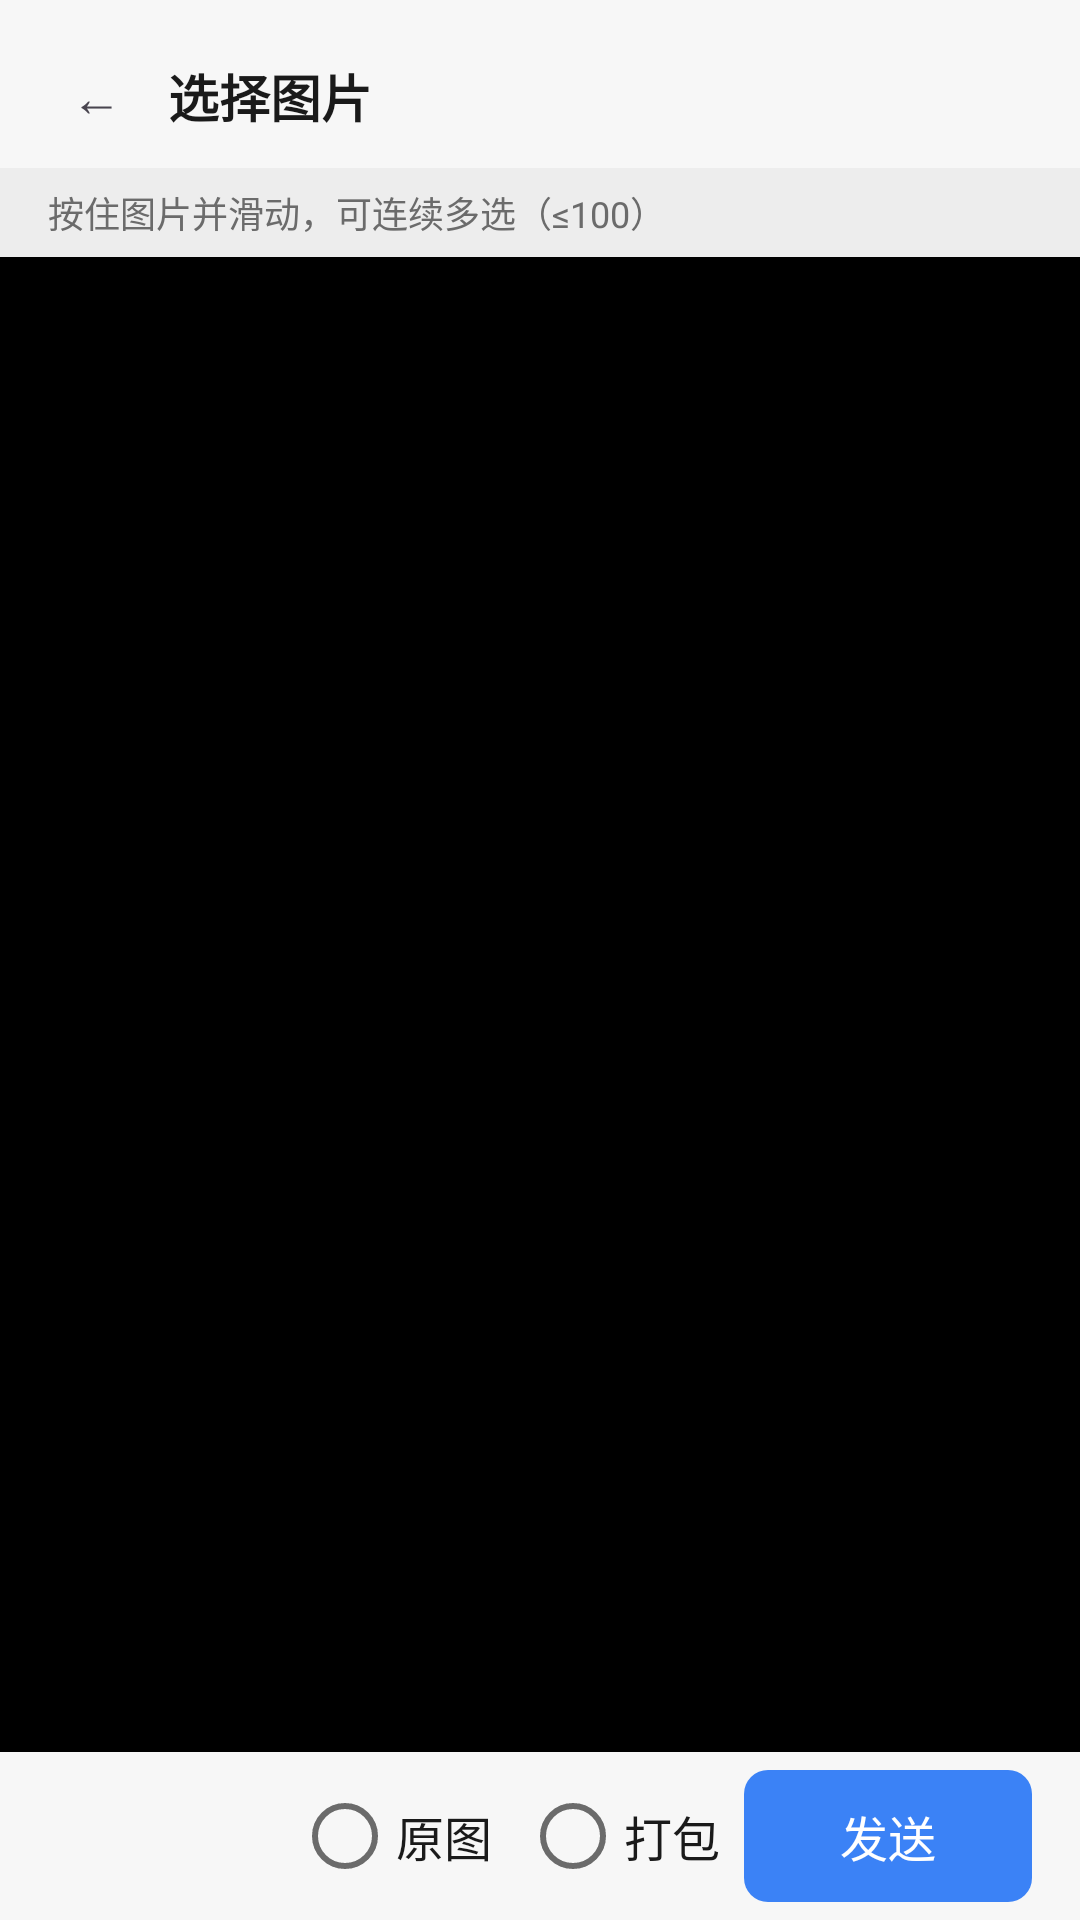

Reconstruct the res/layout file that produces this screen, plus the resources it refers to.
<!-- AndroidManifest.xml: application theme Theme.LanBridge -->
<!-- res/layout/activity_gallery.xml -->
<?xml version="1.0" encoding="utf-8"?>
<LinearLayout xmlns:android="http://schemas.android.com/apk/res/android"
    android:id="@+id/root"
    android:layout_width="match_parent"
    android:layout_height="match_parent"
    android:orientation="vertical"
    android:background="@color/n_bg">

    
    <LinearLayout
        android:id="@+id/titleBar"
        android:layout_width="match_parent"
        android:layout_height="wrap_content"
        android:minHeight="56dp"
        android:orientation="horizontal"
        android:gravity="center_vertical"
        android:paddingHorizontal="8dp"
        android:paddingTop="8dp"
        android:background="@color/n_surface">

        <TextView
            android:id="@+id/btnBack"
            android:layout_width="48dp"
            android:layout_height="48dp"
            android:gravity="center"
            android:text="←"
            android:textSize="@dimen/font_title"
            android:background="?attr/selectableItemBackgroundBorderless"
            android:contentDescription="@string/settings_title" />

        <TextView
            android:layout_width="0dp"
            android:layout_weight="1"
            android:layout_height="wrap_content"
            android:text="@string/gallery_title"
            android:textColor="@color/n_text_primary"
            android:textSize="@dimen/font_title"
            android:textStyle="bold" />

        <TextView
            android:id="@+id/tvTotal"
            android:layout_width="wrap_content"
            android:layout_height="wrap_content"
            android:textColor="@color/n_text_secondary"
            android:textSize="@dimen/font_caption" />
    </LinearLayout>

    
    <TextView
        android:id="@+id/tvHint"
        android:layout_width="match_parent"
        android:layout_height="wrap_content"
        android:paddingHorizontal="16dp"
        android:paddingVertical="6dp"
        android:text="@string/gallery_drag_hint"
        android:textColor="@color/n_text_secondary"
        android:textSize="@dimen/font_caption" />

    <androidx.recyclerview.widget.RecyclerView
        android:id="@+id/recycler"
        android:layout_width="match_parent"
        android:layout_height="0dp"
        android:layout_weight="1"
        android:scrollbars="none"
        android:background="@android:color/black" />

    
    <LinearLayout
        android:id="@+id/bottomBar"
        android:layout_width="match_parent"
        android:layout_height="wrap_content"
        android:minHeight="56dp"
        android:orientation="horizontal"
        android:gravity="center_vertical"
        android:paddingHorizontal="16dp"
        android:background="@color/n_surface">

        <TextView
            android:id="@+id/btnPreview"
            android:layout_width="wrap_content"
            android:layout_height="48dp"
            android:gravity="center"
            android:minWidth="72dp"
            android:paddingHorizontal="8dp"
            android:textColor="@color/n_text_primary"
            android:textSize="@dimen/font_body"
            android:background="?attr/selectableItemBackground" />

        <View
            android:layout_width="0dp"
            android:layout_height="0dp"
            android:layout_weight="1" />

        
        <LinearLayout
            android:id="@+id/layOriginal"
            android:layout_width="wrap_content"
            android:layout_height="48dp"
            android:gravity="center_vertical"
            android:paddingHorizontal="8dp"
            android:background="?attr/selectableItemBackground">

            <View
                android:id="@+id/ivOriginal"
                android:layout_width="@dimen/gallery_toggle_size"
                android:layout_height="@dimen/gallery_toggle_size"
                android:background="@drawable/bg_toggle_off" />

            <TextView
                android:layout_width="wrap_content"
                android:layout_height="wrap_content"
                android:layout_marginStart="6dp"
                android:text="@string/gallery_original"
                android:textColor="@color/n_text_primary"
                android:textSize="@dimen/font_body" />
        </LinearLayout>

        
        <LinearLayout
            android:id="@+id/layPackage"
            android:layout_width="wrap_content"
            android:layout_height="48dp"
            android:gravity="center_vertical"
            android:paddingHorizontal="8dp"
            android:background="?attr/selectableItemBackground">

            <View
                android:id="@+id/ivPackage"
                android:layout_width="@dimen/gallery_toggle_size"
                android:layout_height="@dimen/gallery_toggle_size"
                android:background="@drawable/bg_toggle_off" />

            <TextView
                android:layout_width="wrap_content"
                android:layout_height="wrap_content"
                android:layout_marginStart="6dp"
                android:text="@string/gallery_package"
                android:textColor="@color/n_text_primary"
                android:textSize="@dimen/font_body" />
        </LinearLayout>

        <TextView
            android:id="@+id/btnSend"
            android:layout_width="wrap_content"
            android:layout_height="44dp"
            android:gravity="center"
            android:minWidth="96dp"
            android:paddingHorizontal="16dp"
            android:text="@string/send"
            android:textColor="@color/n_white"
            android:textSize="@dimen/font_body"
            android:background="@drawable/bg_btn_primary" />
    </LinearLayout>
</LinearLayout>
<!-- resources referenced by this layout -->
<resources>
  <color name="n_bg">#EDEDED</color>
  <color name="n_surface">#F7F7F7</color>
  <color name="n_text_primary">#1A1A1A</color>
  <color name="n_text_secondary">#6B6B6B</color>
  <color name="n_white">#FFFFFF</color>
  <dimen name="font_body">16sp</dimen>
  <dimen name="font_caption">12sp</dimen>
  <dimen name="font_title">17sp</dimen>
  <dimen name="gallery_toggle_size">22dp</dimen>
  <!-- drawable bg_btn_primary (drawable) -->
  <?xml version="1.0" encoding="utf-8"?>
  <shape xmlns:android="http://schemas.android.com/apk/res/android" android:shape="rectangle">
      <solid android:color="@color/brand_500" />
      <corners android:radius="8dp" />
  </shape>
  <!-- drawable bg_toggle_off (drawable) -->
  <?xml version="1.0" encoding="utf-8"?>
  <shape xmlns:android="http://schemas.android.com/apk/res/android" android:shape="oval">
      <solid android:color="@android:color/transparent" />
      <stroke android:width="2dp" android:color="@color/n_text_secondary" />
  </shape>
  <string name="gallery_drag_hint">按住图片并滑动，可连续多选（≤100）</string>
  <string name="gallery_original">原图</string>
  <string name="gallery_package">打包</string>
  <string name="gallery_title">选择图片</string>
  <string name="send">发送</string>
  <string name="settings_title">设置</string>
  <style name="Theme.LanBridge" parent="Theme.Material3.Light.NoActionBar">
          <item name="colorPrimary">@color/brand_700</item>
          <item name="android:statusBarColor">@android:color/transparent</item>
          <item name="android:navigationBarColor">@android:color/transparent</item>
          <item name="android:windowLightStatusBar">true</item>
          <item name="android:forceDarkAllowed">false</item>
      </style>
  <color name="brand_500">#3B82F6</color>
  <color name="brand_700">#1D4ED8</color>
</resources>
